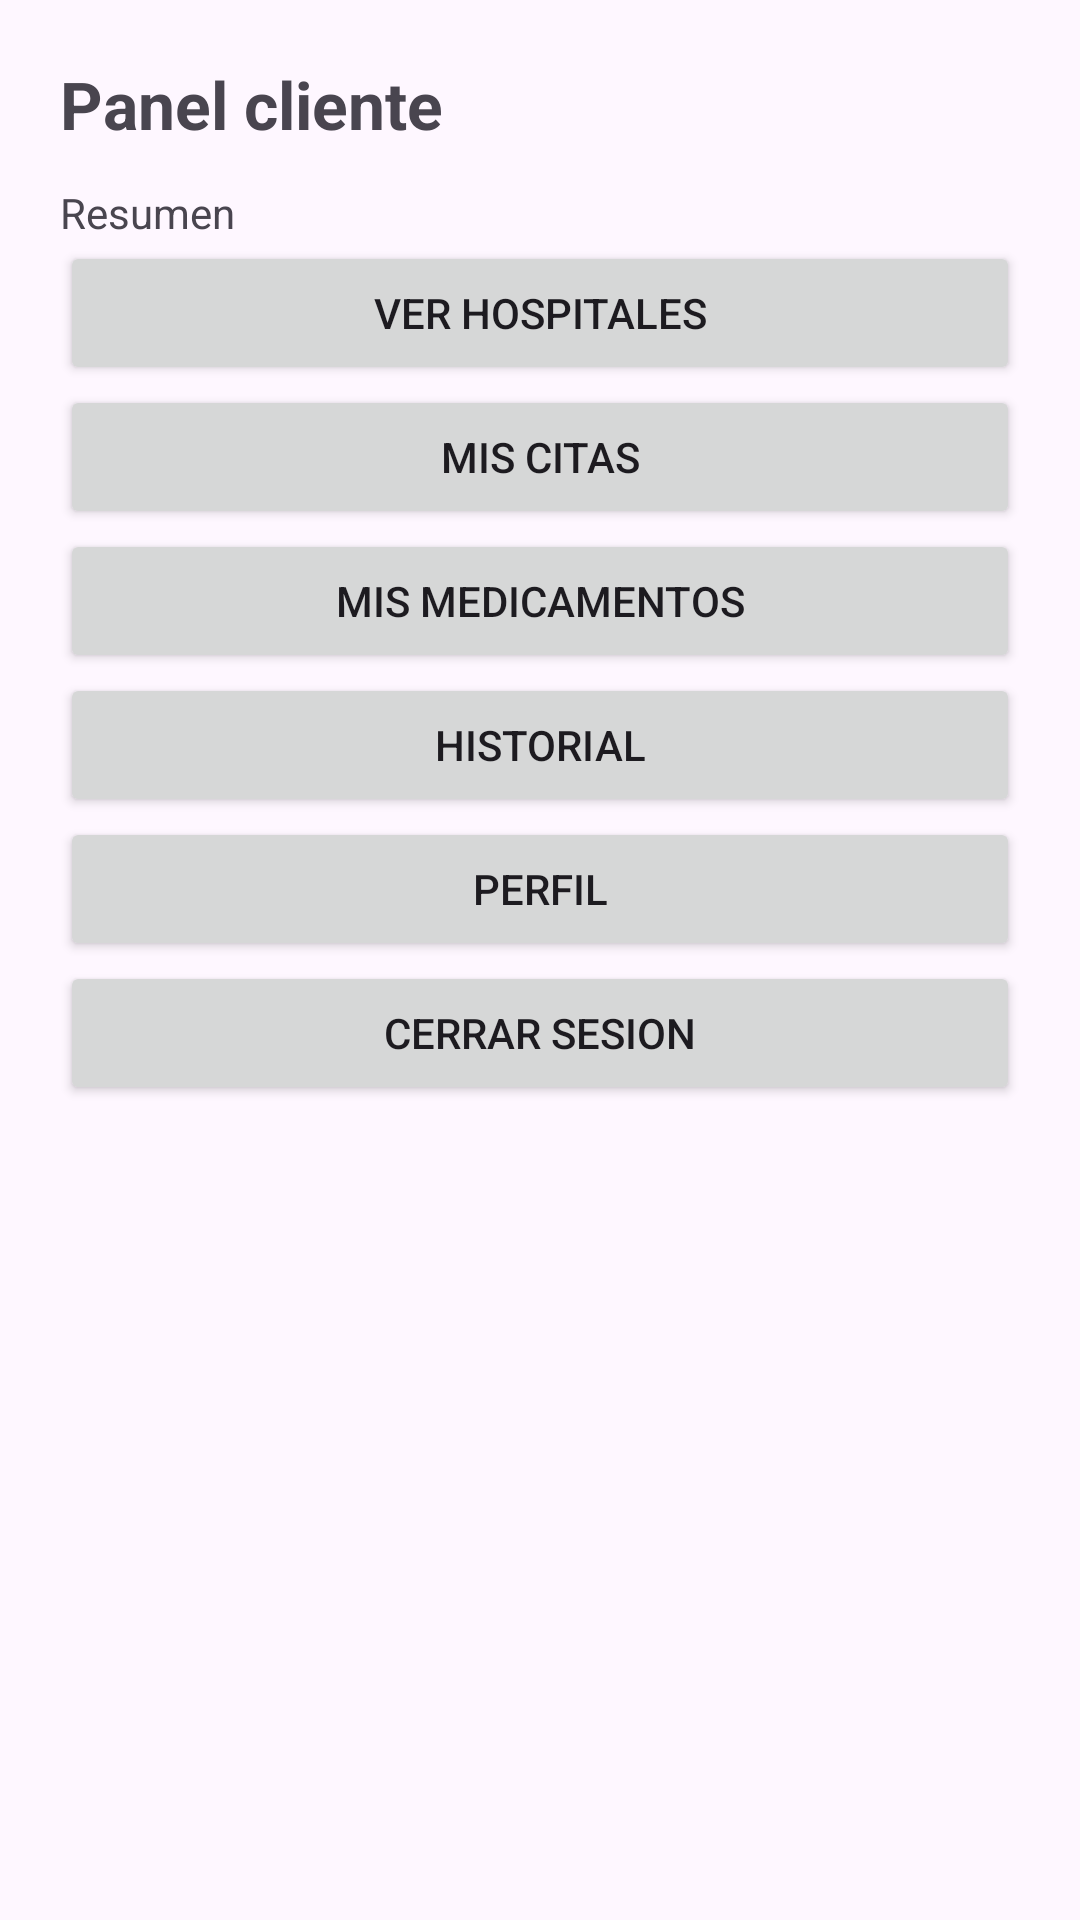

Reconstruct the res/layout file that produces this screen, plus the resources it refers to.
<!-- AndroidManifest.xml: application theme Theme.MediTurnoPTY -->
<!-- res/layout/activity_panel_cliente.xml -->
<?xml version="1.0" encoding="utf-8"?>
<ScrollView xmlns:android="http://schemas.android.com/apk/res/android"
    android:layout_width="match_parent"
    android:layout_height="match_parent">

    <LinearLayout
        android:layout_width="match_parent"
        android:layout_height="wrap_content"
        android:orientation="vertical"
        android:padding="20dp">

        <TextView
            android:layout_width="match_parent"
            android:layout_height="wrap_content"
            android:text="Panel cliente"
            android:textSize="22sp"
            android:textStyle="bold" />

        <TextView
            android:id="@+id/txtResumenCliente"
            android:layout_width="match_parent"
            android:layout_height="wrap_content"
            android:layout_marginTop="12dp"
            android:text="Resumen" />

        <Button
            android:id="@+id/btnCentrosMedicos"
            android:layout_width="match_parent"
            android:layout_height="wrap_content"
            android:text="Ver hospitales" />

        <Button
            android:id="@+id/btnCitas"
            android:layout_width="match_parent"
            android:layout_height="wrap_content"
            android:text="Mis citas" />

        <Button
            android:id="@+id/btnMedicamentos"
            android:layout_width="match_parent"
            android:layout_height="wrap_content"
            android:text="Mis medicamentos" />

        <Button
            android:id="@+id/btnHistorial"
            android:layout_width="match_parent"
            android:layout_height="wrap_content"
            android:text="Historial" />

        <Button
            android:id="@+id/btnPerfil"
            android:layout_width="match_parent"
            android:layout_height="wrap_content"
            android:text="Perfil" />

        <Button
            android:id="@+id/btnCerrarSesionCliente"
            android:layout_width="match_parent"
            android:layout_height="wrap_content"
            android:text="Cerrar sesion" />
    </LinearLayout>
</ScrollView>
<!-- resources referenced by this layout -->
<resources>
  <style name="Theme.MediTurnoPTY" parent="Base.Theme.MediTurnoPTY" />
  <style name="Base.Theme.MediTurnoPTY" parent="Theme.Material3.DayNight.NoActionBar">
          
          
      </style>
</resources>
